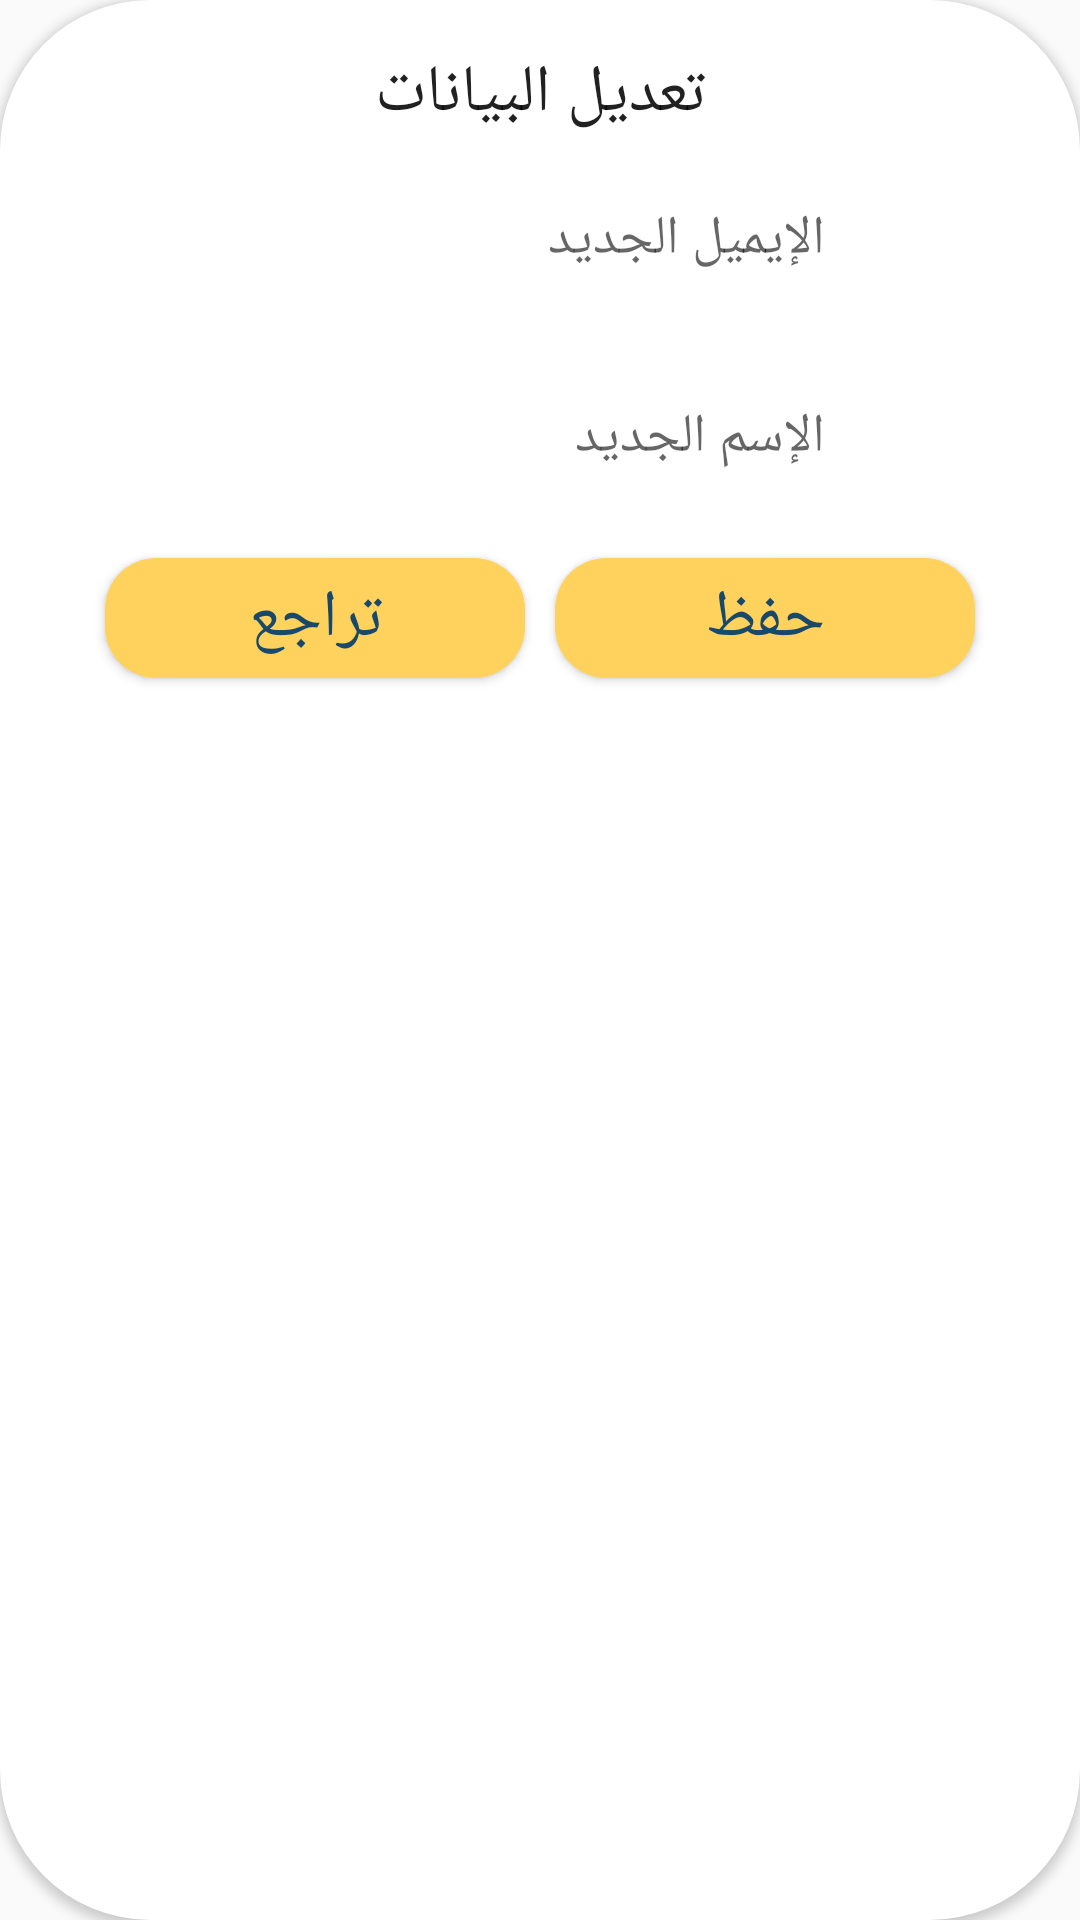

This screen was rendered from an Android layout file. Write that file and the resources it references.
<!-- AndroidManifest.xml: application theme Theme.Abjadity -->
<!-- res/layout/edit_parent_info.xml -->
<?xml version="1.0" encoding="utf-8"?>
<LinearLayout xmlns:android="http://schemas.android.com/apk/res/android"
    xmlns:app="http://schemas.android.com/apk/res-auto"
    android:layout_width="match_parent"
    android:background="@drawable/card"
    android:backgroundTint="@color/white"
    app:layout_constraintCircleRadius="@dimen/cardview_default_radius"
    android:elevation="@dimen/cardview_default_elevation"
    android:layout_height="match_parent"
    android:orientation="vertical">
    <LinearLayout
        android:layout_width="match_parent"
        android:layout_height="wrap_content"
        android:orientation="vertical"

        android:padding="16dp">
        <TextView
            android:textSize="22dp"
            android:layout_width="match_parent"
            android:layout_height="wrap_content"
            android:text="تعديل البيانات"
            android:layout_marginBottom="6dp"
            android:gravity="center"
            android:textAppearance="@style/TextAppearance.AppCompat.Headline" />

        <TextView
            android:id="@+id/ErrorParentEmail"
            android:layout_width="wrap_content"
            android:layout_height="wrap_content"
            android:text="ادخل"
            android:layout_marginTop="6dp"
            android:layout_marginRight="90dp"
            android:layout_gravity="right"
            android:textColor="@color/red"
            android:visibility="gone" />

        <androidx.constraintlayout.widget.ConstraintLayout
            android:id="@+id/constraintLayoutl"
            android:layout_width="233dp"
            android:layout_height="55dp"
            android:layout_marginTop="3dp"
            android:layout_gravity="center"
            android:background="@drawable/card"
            android:backgroundTint="@color/white"
            android:elevation="@dimen/default_shadow_radius"
            app:layout_constraintEnd_toEndOf="parent"
            app:layout_constraintStart_toStartOf="parent"
            app:layout_constraintTop_toTopOf="parent">

            <EditText
                android:id="@+id/EnterParentEmail"
                android:layout_width="wrap_content"
                android:layout_height="wrap_content"
                android:background="@drawable/round_button"
                android:backgroundTint="#41FFFFFF"
                android:ems="10"
                android:gravity="right"
                android:hint="الإيميل الجديد"
                android:inputType="textEmailAddress"
                app:layout_constraintBottom_toBottomOf="parent"
                app:layout_constraintEnd_toEndOf="parent"
                app:layout_constraintHorizontal_bias="0.512"
                app:layout_constraintStart_toStartOf="parent"
                app:layout_constraintTop_toTopOf="parent"
                app:layout_constraintVertical_bias="0.215" />

        </androidx.constraintlayout.widget.ConstraintLayout>

        <TextView
            android:id="@+id/ErrorParentName"
            android:layout_width="wrap_content"
            android:layout_height="wrap_content"
            android:layout_gravity="right"
            android:layout_marginTop="6dp"
            android:layout_marginRight="90dp"
            android:text="ادخل"
            android:textColor="@color/red"
            android:visibility="gone" />

        <androidx.constraintlayout.widget.ConstraintLayout
            android:id="@+id/s3"
            android:layout_width="233dp"
            android:layout_height="55dp"
            android:layout_gravity="center"
            android:background="@drawable/card"
            android:backgroundTint="@color/white"
            android:layout_marginTop="8dp"
            android:elevation="@dimen/default_shadow_radius"
            app:layout_constraintEnd_toEndOf="parent"
            app:layout_constraintStart_toStartOf="parent"
            app:layout_constraintTop_toBottomOf="@+id/constraintLayoutel">


            <EditText
                android:id="@+id/EnterParentName"
                android:layout_width="wrap_content"
                android:layout_height="wrap_content"
                android:background="@drawable/round_button"
                android:backgroundTint="#FFFFFF"
                android:ems="10"
                android:gravity="right"
                android:hint="الإسم الجديد"
                android:inputType="textPersonName"
                app:layout_constraintBottom_toBottomOf="parent"
                app:layout_constraintEnd_toEndOf="parent"
                app:layout_constraintStart_toStartOf="parent"
                app:layout_constraintTop_toTopOf="parent" />

        </androidx.constraintlayout.widget.ConstraintLayout>



        <LinearLayout
            android:layout_width="match_parent"
            android:layout_height="match_parent"
            android:layout_gravity="center"
            android:padding="4dp"
            android:layout_marginTop="4dp"
            android:gravity="center"
            android:orientation="horizontal">
            <Button
                android:id="@+id/buttonCancle"
                android:layout_width="150dp"
                android:textSize="22dp"
                android:layout_height="wrap_content"
                android:layout_gravity="center"
                android:textColor="@color/textDarkColor"
                android:background="@drawable/round_button"
                android:backgroundTint="@color/yellow"
                android:text="تراجع" />
            <Button
                android:id="@+id/buttonOk"
                android:layout_width="150dp"
                android:layout_height="wrap_content"
                android:layout_gravity="center"
                android:textColor="@color/textDarkColor"
                android:background="@drawable/round_button"
                android:backgroundTint="@color/yellow"
                android:text="حفظ"
                android:textSize="22dp" />


        </LinearLayout>


    </LinearLayout>
</LinearLayout>
<!-- resources referenced by this layout -->
<resources>
  <color name="red">#e63946</color>
  <color name="textDarkColor">#18486A</color>
  <color name="white">#FFFFFFFF</color>
  <color name="yellow">#FFD15D</color>
  <!-- drawable card (drawable) -->
  <?xml version="1.0" encoding="utf-8"?>
  <shape xmlns:android="http://schemas.android.com/apk/res/android"
      android:shape="rectangle">
      <solid android:color="@color/yellow" />
      <corners android:bottomRightRadius="50dp"
          android:bottomLeftRadius="50dp"
          android:topRightRadius="50dp"
          android:topLeftRadius="50dp"/>
  </shape>
  <!-- drawable round_button (drawable) -->
  <?xml version="1.0" encoding="utf-8"?>
  <layer-list xmlns:android="http://schemas.android.com/apk/res/android" >
  
      <item android:left="5dp" android:top="5dp" android:right="5dp" android:bottom="5dp">  
          <shape>
              <corners android:radius="17dp" />
              <solid android:color="#29B6F6" />
          </shape>
      </item>
  
      <item android:bottom="8dp" android:right="8dp" android:left="8dp" android:top="8dp" >  
          <shape android:shape="rectangle">
              <solid android:color="@color/purple_500"/>
              <corners android:radius="30dp" />
  
              <padding android:left="10dp"
                  android:right="10dp"
                  android:bottom="10dp"
                  android:top="10dp"/>
              <stroke android:width="3px"
                  android:color="#17636363" />
          </shape>
      </item>
  
  </layer-list>
  <style name="Theme.Abjadity" parent="Theme.AppCompat.Light.NoActionBar">
          
          <item name="colorPrimary">@color/purple_500</item>
          <item name="colorPrimaryVariant">#BCFFD15D</item>
          <item name="colorOnPrimary">@color/white</item>
          
          <item name="colorSecondary">@color/teal_200</item>
          <item name="colorSecondaryVariant">@color/teal_700</item>
          <item name="colorOnSecondary">@color/black</item>
          
          <item name="android:statusBarColor" tools:targetApi="l">?attr/colorPrimaryVariant</item>
          
      </style>
  <color name="purple_500">#FF6200EE</color>
  <color name="teal_200">#FF03DAC5</color>
  <color name="teal_700">#FF018786</color>
  <color name="black">#FF000000</color>
</resources>
